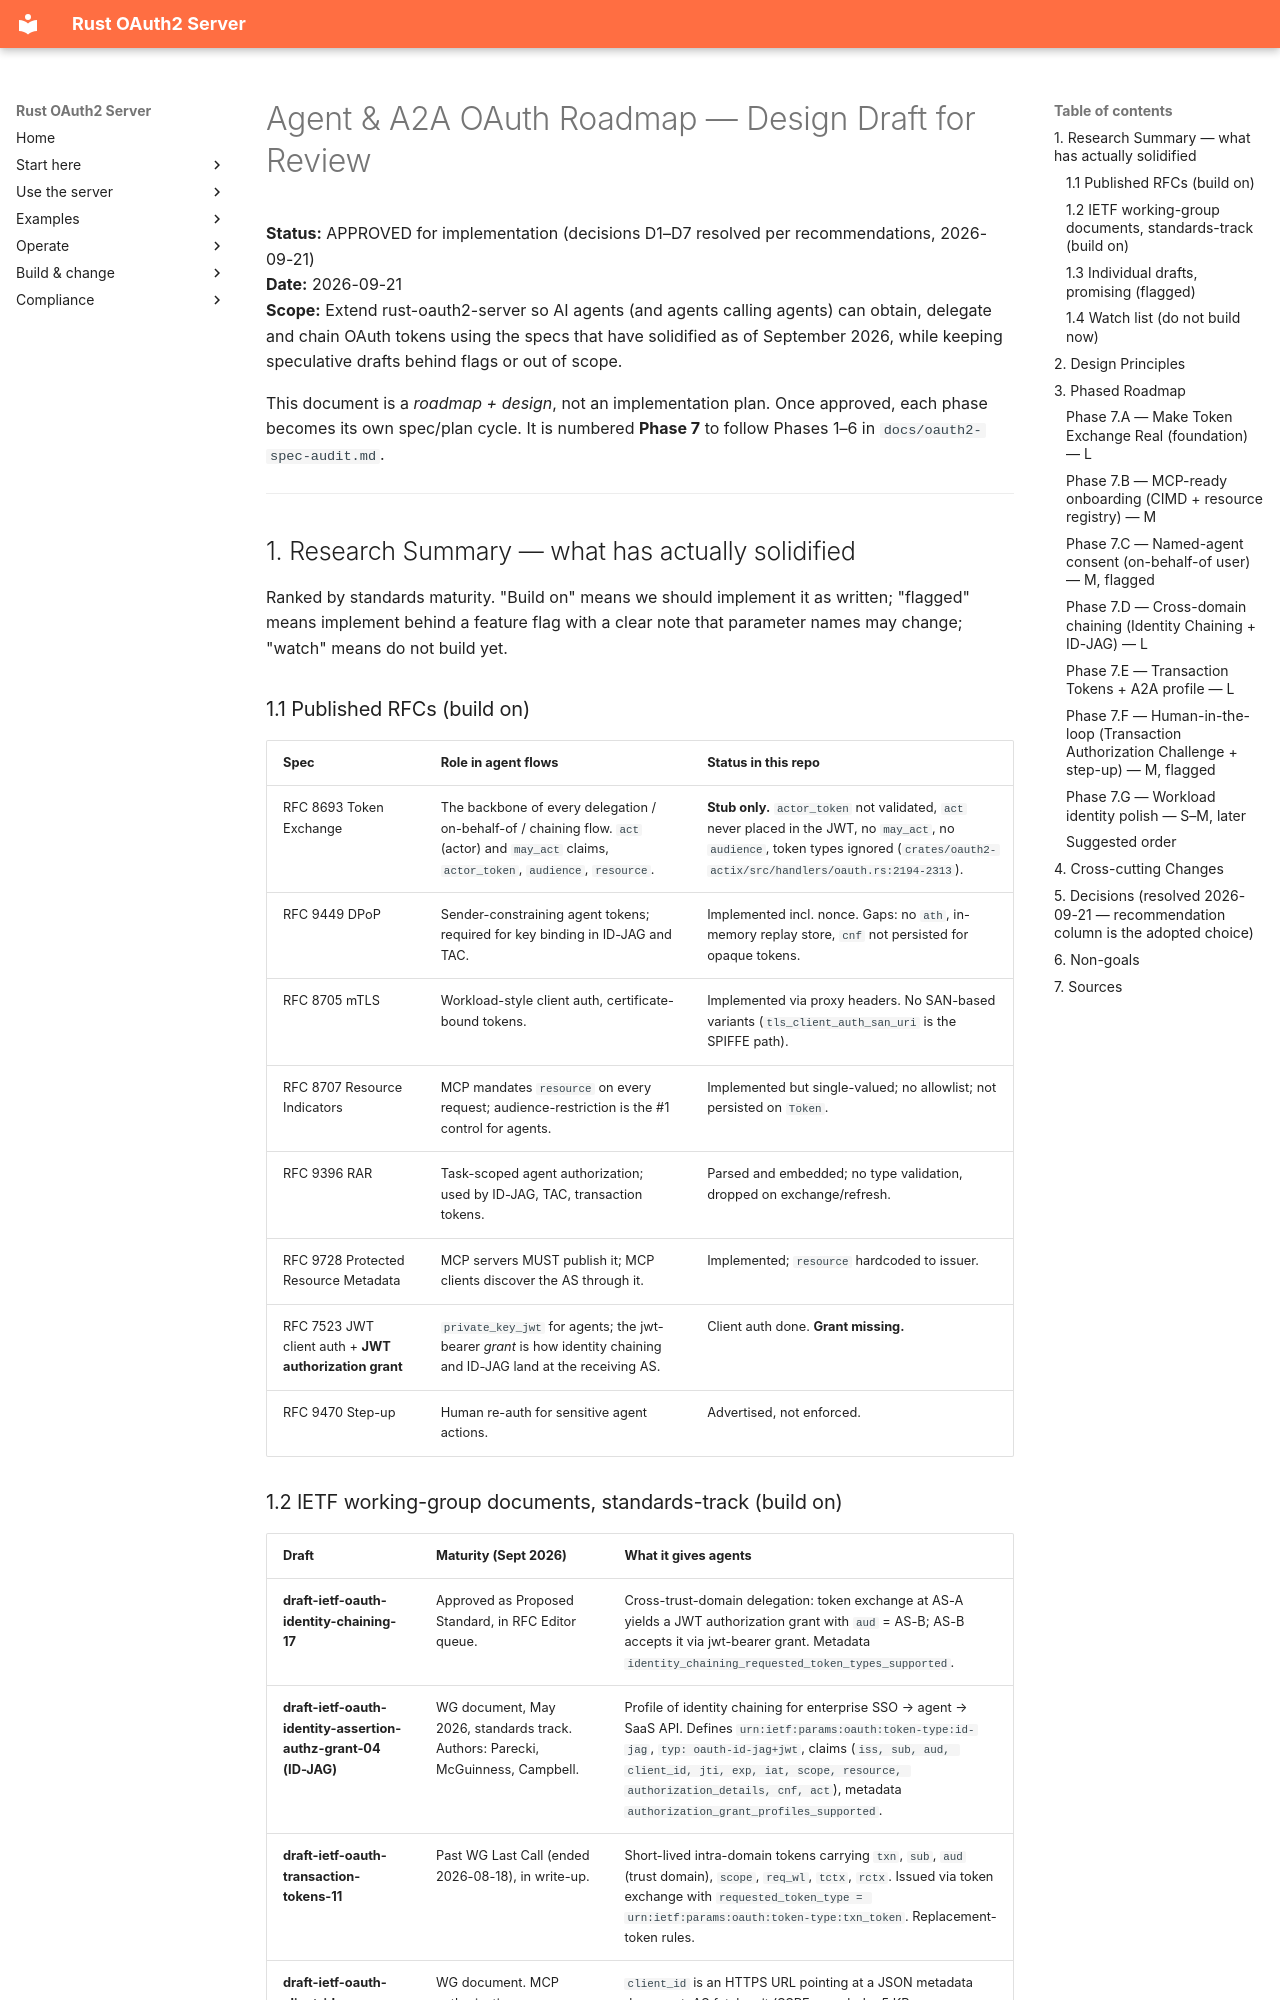

repository: ianlintner/rust-oauth2-server · page: superpowers/specs/2026-09-21-agent-a2a-oauth-roadmap-design/index.html · generator: mkdocs

# Agent & A2A OAuth Roadmap — Design Draft for Review

**Status:** APPROVED for implementation (decisions D1–D7 resolved per recommendations, 2026-09-21)  
**Date:** 2026-09-21  
**Scope:** Extend rust-oauth2-server so AI agents (and agents calling agents) can obtain, delegate and chain OAuth tokens using the specs that have solidified as of September 2026, while keeping speculative drafts behind flags or out of scope.

This document is a *roadmap + design*, not an implementation plan. Once approved, each phase becomes its own spec/plan cycle. It is numbered **Phase 7** to follow Phases 1–6 in `docs/oauth2-spec-audit.md`.

---

## 1. Research Summary — what has actually solidified

Ranked by standards maturity. "Build on" means we should implement it as written; "flagged" means implement behind a feature flag with a clear note that parameter names may change; "watch" means do not build yet.

### 1.1 Published RFCs (build on)

| Spec | Role in agent flows | Status in this repo |
|---|---|---|
| RFC 8693 Token Exchange | The backbone of every delegation / on-behalf-of / chaining flow. `act` (actor) and `may_act` claims, `actor_token`, `audience`, `resource`. | **Stub only.** `actor_token` not validated, `act` never placed in the JWT, no `may_act`, no `audience`, token types ignored (`crates/oauth2-actix/src/handlers/oauth.rs:2194-2313`). |
| RFC 9449 DPoP | Sender-constraining agent tokens; required for key binding in ID-JAG and TAC. | Implemented incl. nonce. Gaps: no `ath`, in-memory replay store, `cnf` not persisted for opaque tokens. |
| RFC 8705 mTLS | Workload-style client auth, certificate-bound tokens. | Implemented via proxy headers. No SAN-based variants (`tls_client_auth_san_uri` is the SPIFFE path). |
| RFC 8707 Resource Indicators | MCP mandates `resource` on every request; audience-restriction is the #1 control for agents. | Implemented but single-valued; no allowlist; not persisted on `Token`. |
| RFC 9396 RAR | Task-scoped agent authorization; used by ID-JAG, TAC, transaction tokens. | Parsed and embedded; no type validation, dropped on exchange/refresh. |
| RFC 9728 Protected Resource Metadata | MCP servers MUST publish it; MCP clients discover the AS through it. | Implemented; `resource` hardcoded to issuer. |
| RFC 7523 JWT client auth + **JWT authorization grant** | `private_key_jwt` for agents; the jwt-bearer *grant* is how identity chaining and ID-JAG land at the receiving AS. | Client auth done. **Grant missing.** |
| RFC 9470 Step-up | Human re-auth for sensitive agent actions. | Advertised, not enforced. |
